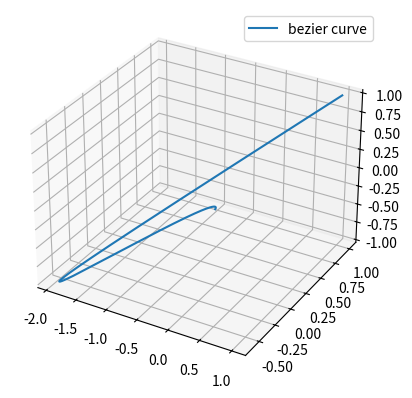

Recreate this plot in Python.
# Given two points, return two more points that create a valid bezier curve
# Tangent line cannot exceed a certain angle relative to vertical
# Curvature cannot exceed a certain value

import matplotlib.pyplot as plt
import numpy as np

max_tilt = 30 # maximum angle that rocket could tilt
max_curvature = 15 # maximum curvature (based on TVC restrictions and velocity)

"""
Formula for a cubic bezier curve.

:param p0, p1, p2, p3: tuples of form (x,y,z) 
:param t: decimal between 0 and 1 representing time
:return: tuple containing the coordinates in (x,y,z) of the curve at the respective t value
"""
def bezier_curve(p0, p1, p2, p3, t):
    first_term = tuple(((1 - t) ** 3) * c for c in p0)
    second_term = tuple((3 * (1 - t) ** 2) * t * c for c in p1)
    third_term = tuple((3 * (1 - t) * (t ** 2)) * c for c in p2)
    fourth_term = tuple((t ** 3) * c for c in p3)
    return tuple(first_term[c] + second_term[c] + third_term[c] + fourth_term[c] for c in range(3))

def first_derivative(p0, p1, p2, p3, t):
    first_term = tuple(((-3 * (t ** 2)) + (6 * t) - 3)*c for c in p0)
    second_term = tuple(((9 * (t ** 2)) - (12 * t) + 3)*c for c in p1)
    third_term = tuple(((-9 * (t ** 2)) + (6 * t))*c for c in p2)
    fourth_term = tuple((3 * (t ** 2))*c for c in p3)
    return tuple(first_term[c] + second_term[c] + third_term[c] + fourth_term[c] for c in range(3))

def second_derivative(p0, p1, p2, p3, t):
    first_term = tuple((-6 * t + 6)*c for c in p0)
    second_term = tuple((18 * t -12)*c for c in p1)
    third_term = tuple((-18 * t + 6)*c for c in p2)
    fourth_term = tuple((6 * t)*c for c in p3)
    return tuple(first_term[c] + second_term[c] + third_term[c] + fourth_term[c] for c in range(3))


if __name__ == '__main__': # Plot bezier curve and print out the first and second derivatives
    # Arbitrary points, will choose later on
    p0 = (0,0,0)
    p1 = (0.1,0.2,0.3)
    p2 = (-5,-2,-3)
    p3 = (1,1,1)

    ax = plt.figure().add_subplot(projection='3d')

    t = np.linspace(0, 1, 200) # Create np array of 200 evenly spaced values between 0 and 1

    # Prepare arrays x, y, z
    x = np.array([])
    y = np.array([])
    z = np.array([])

    # Creating np arrays of all the points we want to plot
    for i in t:
        point = bezier_curve(p0, p1, p2, p3, i)
        x_coordinate = point[0]
        y_coordinate = point[1]
        z_coordinate = point[2]

        x = np.append(x, x_coordinate)
        y = np.append(y, y_coordinate)
        z = np.append(z, z_coordinate)

    ax.plot(x, y, z, label='bezier curve')
    ax.legend()

    test_t = 0.8
    print(f"The first derivative when t is {test_t} is {first_derivative(p0,p1,p2,p3,test_t)}")
    print(f"The second derivative when t is {test_t} is {second_derivative(p0,p1,p2,p3,test_t)}")

    plt.show()
